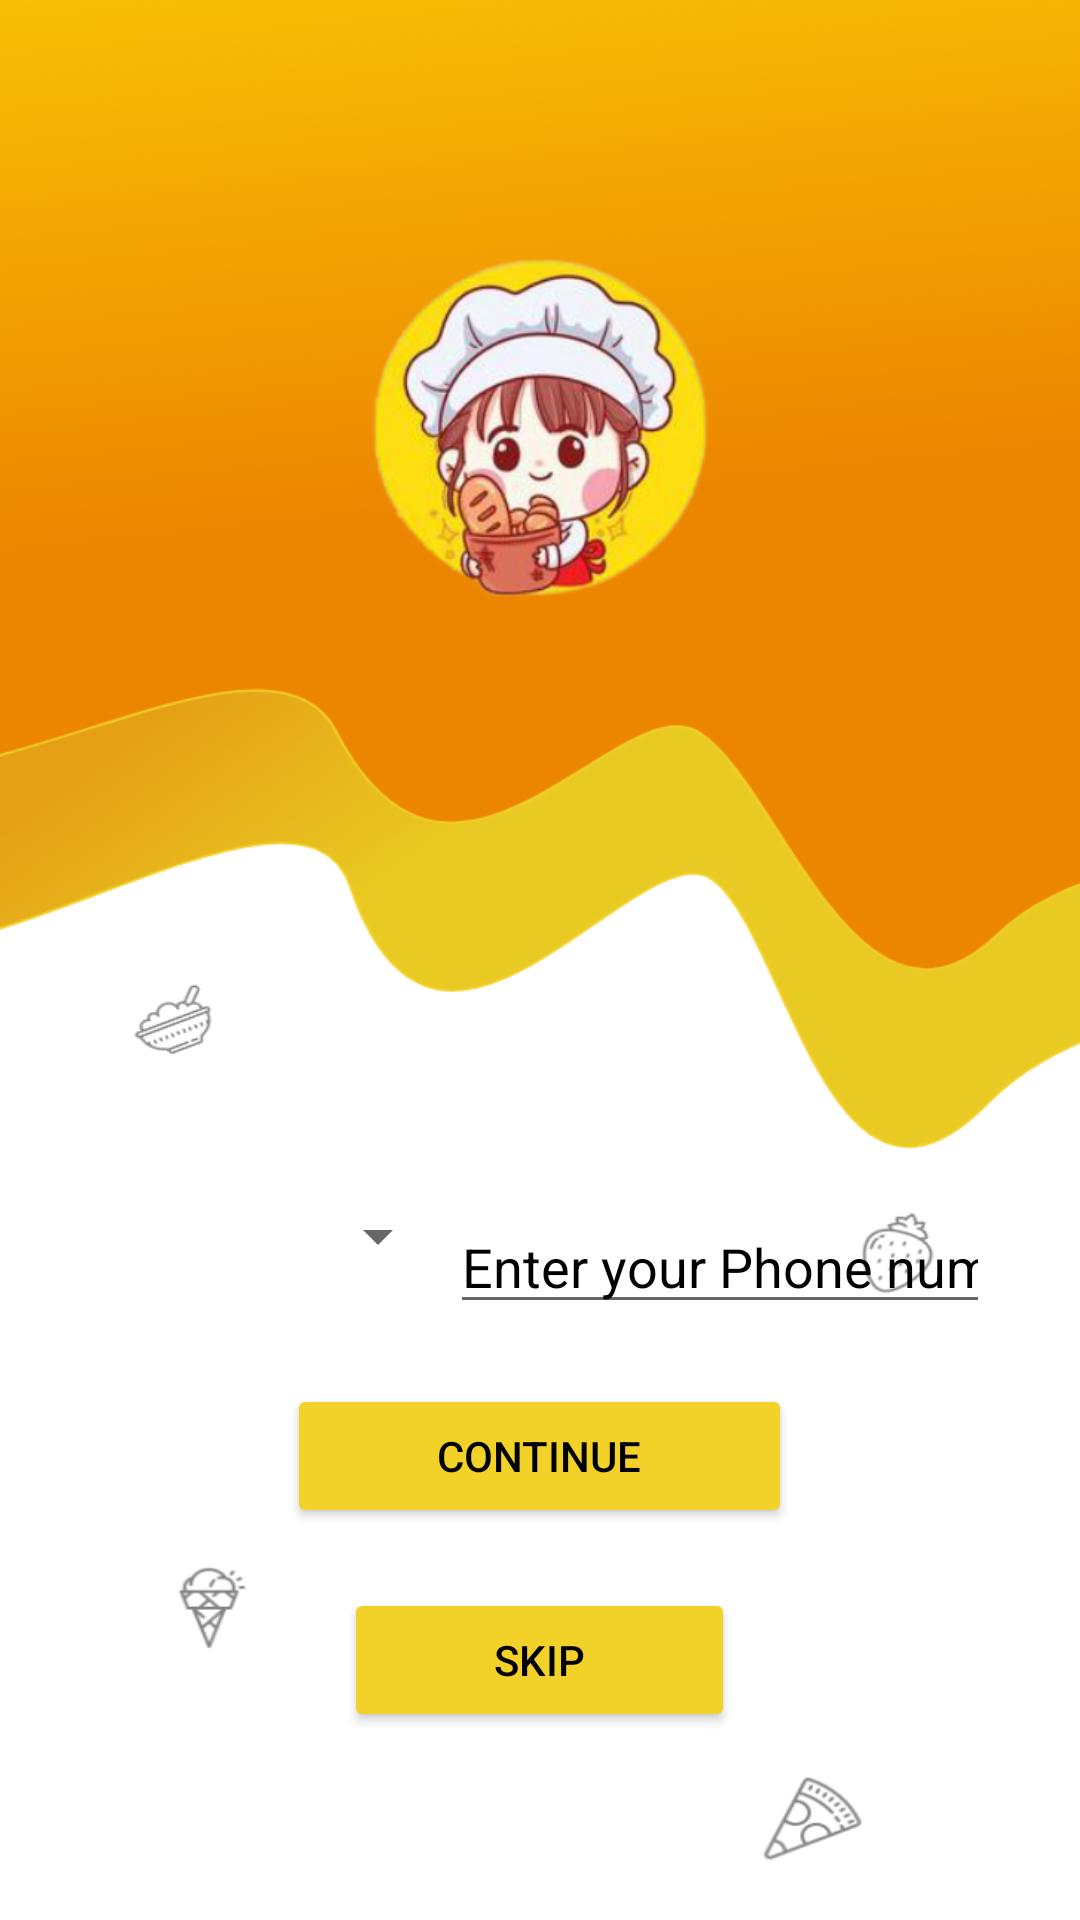

Reconstruct the res/layout file that produces this screen, plus the resources it refers to.
<!-- AndroidManifest.xml: application theme Theme.Foodmo -->
<!-- res/layout/activity_enter_phonenumber.xml -->
<?xml version="1.0" encoding="utf-8"?>
<RelativeLayout xmlns:android="http://schemas.android.com/apk/res/android"
    xmlns:app="http://schemas.android.com/apk/res-auto"
    xmlns:tools="http://schemas.android.com/tools"
    android:layout_width="match_parent"
    android:layout_height="match_parent"
    tools:context=".EnterPhonenumber"
    android:background="@drawable/bg">

    <ImageView
        android:id="@+id/imageView"
        android:layout_width="207dp"
        android:layout_height="166dp"
        app:srcCompat="@drawable/signuppic"
        android:layout_marginTop="62dp"
        android:layout_marginLeft="103dp"
        android:layout_marginRight="103dp"/>

    <LinearLayout
        android:layout_width="match_parent"
        android:layout_height="wrap_content"
        android:orientation="horizontal"
        android:layout_marginTop="400dp"
        android:layout_marginLeft="30dp"
        android:layout_marginRight="30dp"
        android:id="@+id/lle1">

        <Spinner
            android:id="@+id/spinnerCountries"
            android:layout_width="120dp"
            android:layout_height="wrap_content"
            android:textColor="@color/black"/>

        <EditText
            android:id="@+id/editTextTextPersonNamee1"
            android:layout_width="wrap_content"
            android:layout_height="wrap_content"
            android:layout_weight="1"
            android:ems="10"
            android:hint="Enter your Phone number"
            android:textColorHint="@color/black"
            android:inputType="textPersonName"
            />
    </LinearLayout>
    <Button
        android:layout_width="wrap_content"
        android:layout_height="wrap_content"
        android:backgroundTint="#F2D129"
        app:cornerRadius="20dp"
        android:text="Continue"
        android:textColor="@color/black"
        android:layout_centerHorizontal="true"
        android:paddingHorizontal="50dp"
        android:layout_below="@+id/lle1"
        android:layout_marginTop="20dp"
        android:id="@+id/con"

        ></Button>
    <Button
        android:layout_width="wrap_content"
        android:layout_height="wrap_content"
        android:backgroundTint="#F2D129"
        app:cornerRadius="20dp"
        android:text="skip"
        android:textColor="@color/black"
        android:layout_centerHorizontal="true"
        android:paddingHorizontal="50dp"
        android:layout_below="@+id/con"
        android:layout_marginTop="20dp"
        android:id="@+id/skip"
        android:onClick="skip"

        ></Button>


</RelativeLayout>
<!-- resources referenced by this layout -->
<resources>
  <!-- drawable bg: png bitmap (drawable, 79407 bytes) -->
  <!-- drawable signuppic: png bitmap (drawable, 108671 bytes) -->
  <style name="Theme.Foodmo" parent="Theme.MaterialComponents.DayNight.NoActionBar">
          
          <item name="colorPrimary">@color/purple_500</item>
          <item name="colorPrimaryVariant">@color/purple_700</item>
          <item name="colorOnPrimary">@color/white</item>
          
          <item name="colorSecondary">@color/teal_200</item>
          <item name="colorSecondaryVariant">@color/teal_700</item>
          <item name="colorOnSecondary">@color/black</item>
          
          <item name="android:statusBarColor" tools:targetApi="l">?attr/colorPrimaryVariant</item>
          
      </style>
  <!-- not gathered from this repository: default colours our renderer supplied (Android Studio template values) -->
  <color name="purple_500">#FF6200EE</color>
  <color name="purple_700">#FF3700B3</color>
  <color name="teal_200">#FF03DAC5</color>
  <color name="teal_700">#FF018786</color>
  <color name="black">#FF000000</color>
  <color name="white">#FFFFFFFF</color>
</resources>
